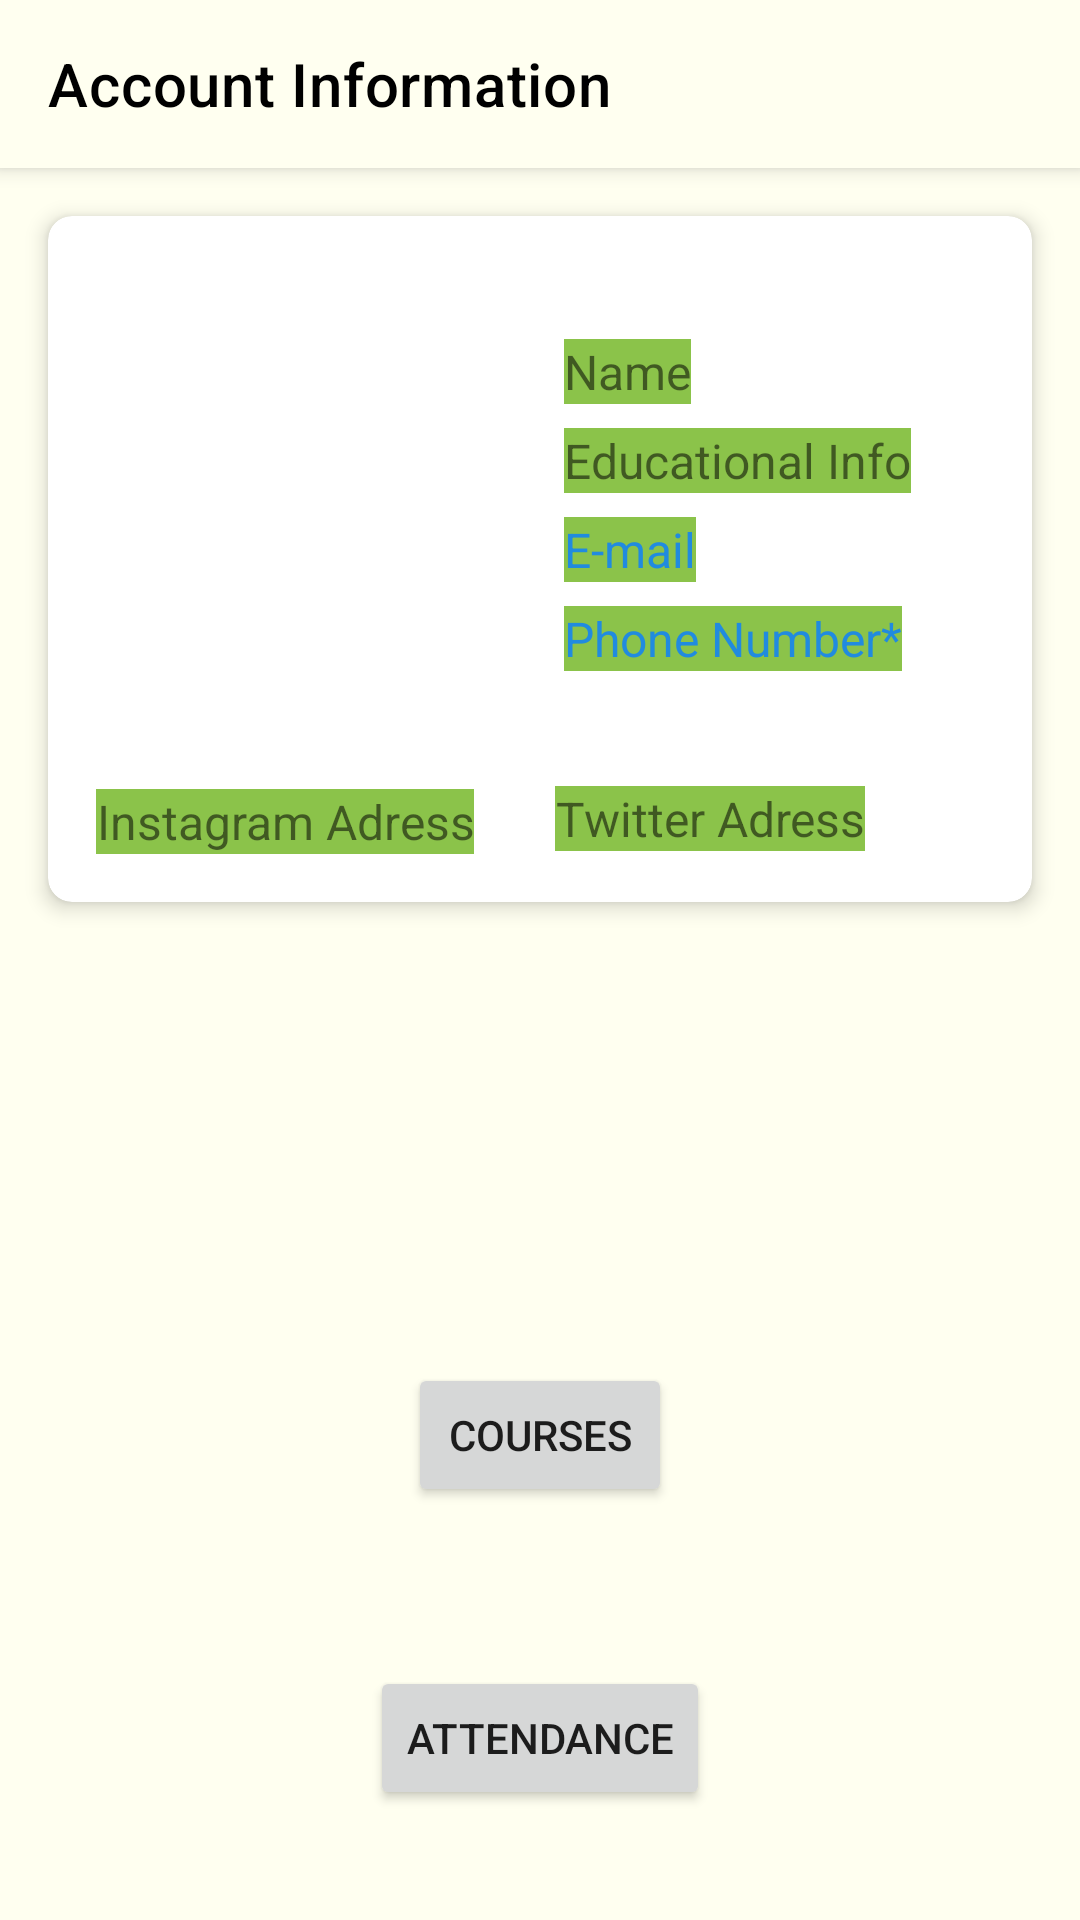

Android layout source for this screen:
<!-- AndroidManifest.xml: application theme AppTheme -->
<!-- res/layout/activity_home.xml -->
<?xml version="1.0" encoding="utf-8"?>
<androidx.constraintlayout.widget.ConstraintLayout xmlns:android="http://schemas.android.com/apk/res/android"
    xmlns:app="http://schemas.android.com/apk/res-auto"
    xmlns:tools="http://schemas.android.com/tools"
    android:layout_width="match_parent"
    android:layout_height="match_parent"
    tools:context=".HomeActivity"
    android:background="#FFFFF0">

  <androidx.appcompat.widget.Toolbar
      android:id="@+id/homeActivityToolbar"
      android:layout_width="match_parent"
      android:layout_height="?attr/actionBarSize"
      android:background="#FFFFF0"
      app:title="Account Information"
      app:titleTextColor="@color/black"
      android:elevation="4dp"
      android:theme="@style/CustomToolbarTheme"
      app:layout_constraintTop_toTopOf="parent"
      app:popupTheme="@style/PopupMenuStyle" />

  <androidx.cardview.widget.CardView
      android:id="@+id/accountInfoCard"
      android:layout_width="match_parent"
      android:layout_height="wrap_content"
      android:layout_margin="16dp"
      app:cardCornerRadius="8dp"
      app:cardElevation="4dp"
      app:cardBackgroundColor="@color/white"
      app:layout_constraintTop_toBottomOf="@id/homeActivityToolbar"
      app:layout_constraintStart_toStartOf="parent"
      app:layout_constraintEnd_toEndOf="parent">

    <RelativeLayout
        android:layout_width="match_parent"
        android:layout_height="wrap_content"
        android:padding="16dp">

      <ImageView
          android:id="@+id/profilfotosu"
          android:layout_width="125dp"
          android:layout_height="159dp"
          android:contentDescription="@string/profil_fotosu"
          android:src="@drawable/profile"
          android:layout_alignParentStart="true"
          android:layout_marginEnd="16dp" />

      <TextView
          android:id="@+id/nameTextView"
          android:layout_width="wrap_content"
          android:layout_height="wrap_content"
          android:layout_alignTop="@id/profilfotosu"
          android:layout_marginStart="15dp"
          android:layout_marginTop="25dp"
          android:layout_toEndOf="@id/profilfotosu"
          android:background="#8BC34A"
          android:backgroundTint="#8BC34A"
          android:gravity="center"
          android:text="@string/name"
          android:textSize="16sp" />

      <TextView
          android:id="@+id/educationalInfoTextView"
          android:layout_width="wrap_content"
          android:layout_height="wrap_content"
          android:background="#8BC34A"
          android:backgroundTint="#8BC34A"
          android:gravity="center"
          android:text="@string/educational_info"
          android:textSize="16sp"
          android:layout_below="@id/nameTextView"
          android:layout_alignStart="@id/nameTextView"
          android:layout_marginTop="8dp" />

      <TextView
          android:id="@+id/emailTextView"
          android:layout_width="wrap_content"
          android:layout_height="wrap_content"
          android:background="#8BC34A"
          android:backgroundTint="#8BC34A"
          android:gravity="center"
          android:onClick="openOutlook"
          android:text="@string/e_mail"
          android:textColor="#218BDF"
          android:textSize="16sp"
          android:layout_below="@id/educationalInfoTextView"
          android:layout_alignStart="@id/educationalInfoTextView"
          android:layout_marginTop="8dp" />

      <TextView
          android:id="@+id/phoneTextView"
          android:layout_width="wrap_content"
          android:layout_height="wrap_content"
          android:background="#8BC34A"
          android:backgroundTint="#8BC34A"
          android:gravity="center"
          android:onClick="clickPhoneNumber"
          android:text="@string/phone_number"
          android:textColor="#218BDF"
          android:textSize="16sp"
          android:layout_below="@id/emailTextView"
          android:layout_alignStart="@id/emailTextView"
          android:layout_marginTop="8dp" />

      <TextView
          android:id="@+id/instagramTextView"
          android:layout_width="wrap_content"
          android:layout_height="wrap_content"
          android:background="#8BC34A"
          android:backgroundTint="#8BC34A"
          android:gravity="center"
          android:text="@string/instagram_adress"
          android:textSize="16sp"
          android:layout_below="@id/profilfotosu"
          android:layout_alignParentStart="true"

          android:layout_marginTop="16dp" />

      <TextView
          android:id="@+id/twitterTextView"
          android:layout_width="wrap_content"
          android:layout_height="wrap_content"
          android:layout_below="@+id/profilfotosu"
          android:layout_marginStart="27dp"
          android:layout_marginTop="15dp"
          android:layout_toEndOf="@+id/instagramTextView"
          android:background="#8BC34A"
          android:backgroundTint="#8BC34A"
          android:gravity="center"
          android:text="@string/twitter_adress"
          android:textSize="16sp" />

    </RelativeLayout>

  </androidx.cardview.widget.CardView>

  <Button
      android:id="@+id/courseButton"
      android:layout_width="wrap_content"
      android:layout_height="wrap_content"
      android:onClick="goCourses"
      android:text="Courses"
      app:layout_constraintTop_toBottomOf="@id/accountInfoCard"
      app:layout_constraintBottom_toBottomOf="parent"
      app:layout_constraintEnd_toEndOf="parent"
      app:layout_constraintStart_toStartOf="parent"
      android:layout_marginTop="16dp" />
  <Button
      android:id="@+id/attendanceButton"
      android:layout_width="wrap_content"
      android:layout_height="wrap_content"
      android:onClick="goAttendance"
      android:text="Attendance"
      app:layout_constraintTop_toBottomOf="@id/courseButton"
      app:layout_constraintBottom_toBottomOf="parent"
      app:layout_constraintEnd_toEndOf="parent"
      app:layout_constraintStart_toStartOf="parent"
      android:layout_marginTop="16dp" />

</androidx.constraintlayout.widget.ConstraintLayout>
<!-- resources referenced by this layout -->
<resources>
  <color name="black">#FF000000</color>
  <color name="white">#FFFFFFFF</color>
  <string name="e_mail">E-mail</string>
  <string name="educational_info">Educational Info</string>
  <string name="instagram_adress">Instagram Adress</string>
  <string name="name">Name</string>
  <string name="phone_number">Phone Number*</string>
  <string name="profil_fotosu">Profil fotosu</string>
  <string name="twitter_adress">Twitter Adress</string>
  <style name="CustomToolbarTheme" parent="ThemeOverlay.AppCompat.Dark.ActionBar">
          <item name="android:textColorPrimary">@color/toolbar_title_color</item>
          <item name="colorControlNormal">@color/toolbar_icon_color</item>
          <item name="colorControlActivated">@color/toolbar_icon_color</item>
      </style>
  <style name="PopupMenuStyle" parent="Widget.AppCompat.PopupMenu">
          <item name="android:popupBackground">@color/popup_background</item>
          <item name="android:textColor">@color/popup_text_color</item>
      </style>
  <style name="AppTheme" parent="Theme.MaterialComponents.DayNight.NoActionBar">
  
      </style>
  <color name="toolbar_title_color">#000000</color>
  <color name="toolbar_icon_color">#000000</color>
  <color name="popup_background">#FFFFFF</color>
  <color name="popup_text_color">#000000</color>&gt;
</resources>
